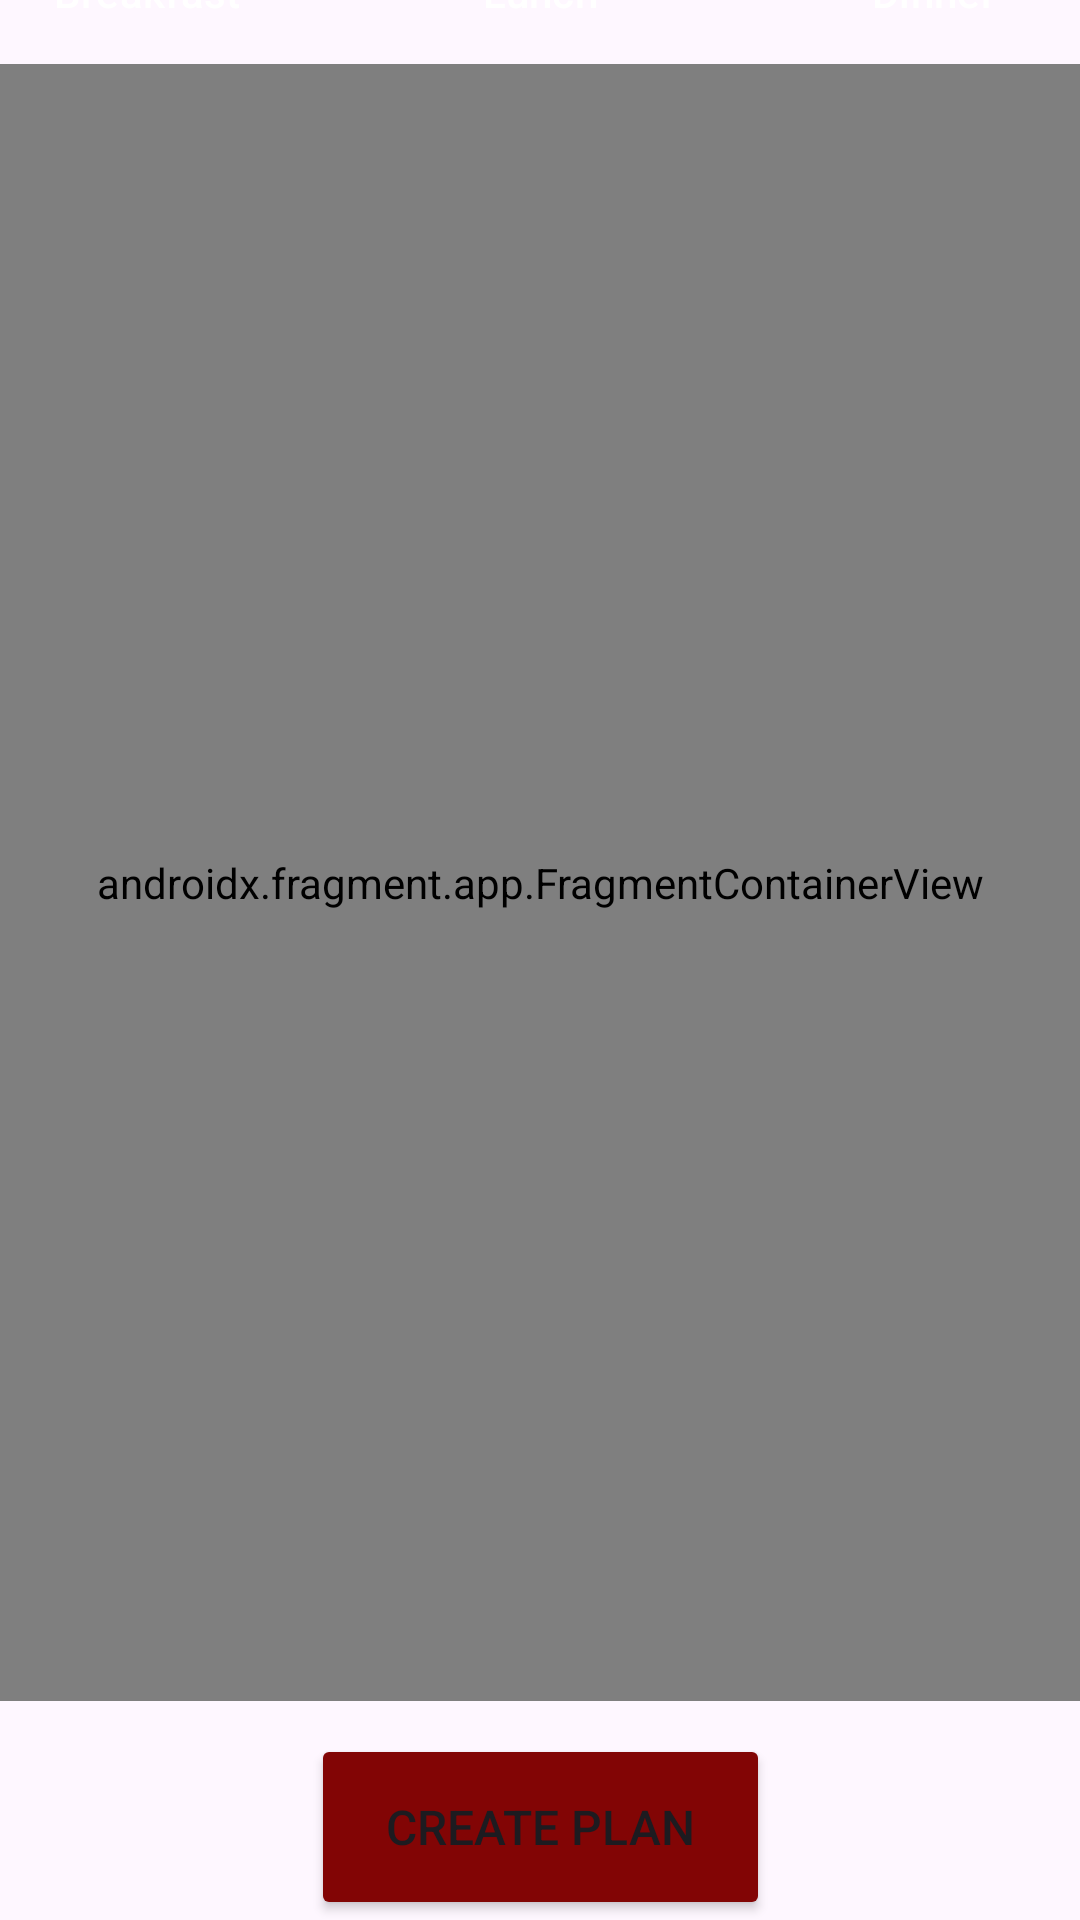

Produce the Android XML layout that renders to this screen, including the resource entries it uses.
<!-- AndroidManifest.xml: application theme Theme.Eat -->
<!-- res/layout/activity_main.xml -->
<?xml version="1.0" encoding="utf-8"?>
<androidx.constraintlayout.widget.ConstraintLayout xmlns:android="http://schemas.android.com/apk/res/android"
    xmlns:app="http://schemas.android.com/apk/res-auto"
    xmlns:tools="http://schemas.android.com/tools"
    android:id="@+id/active_view"
    android:layout_width="match_parent"
    android:layout_height="match_parent"
    tools:context=".MainActivity">

    <androidx.appcompat.widget.Toolbar
        android:id="@+id/toolbar"
        android:layout_width="match_parent"
        android:layout_height="0dp"
        android:background="#820505"
        android:minHeight="?attr/actionBarSize"
        android:theme="?attr/actionBarTheme"
        app:layout_constraintBottom_toTopOf="@+id/linearLayout2"
        app:layout_constraintEnd_toEndOf="parent"
        app:layout_constraintStart_toStartOf="parent"
        app:layout_constraintTop_toTopOf="parent" />

    <TextView
        android:id="@+id/txt_active"
        android:layout_width="wrap_content"
        android:layout_height="wrap_content"
        android:text="@string/active_plans"
        android:textColor="@color/white"
        android:textSize="20sp"
        android:textStyle="bold"
        app:layout_constraintBottom_toBottomOf="@+id/toolbar"
        app:layout_constraintEnd_toEndOf="@+id/toolbar"
        app:layout_constraintStart_toStartOf="@+id/toolbar"
        app:layout_constraintTop_toTopOf="@+id/toolbar"
        app:layout_constraintVertical_bias="0.432" />

    <LinearLayout
        android:id="@+id/linearLayout2"
        android:layout_width="0dp"
        android:layout_height="wrap_content"
        android:layout_marginBottom="11dp"
        android:orientation="vertical"
        app:layout_constraintBottom_toTopOf="@+id/btn_create"
        app:layout_constraintEnd_toEndOf="parent"
        app:layout_constraintStart_toStartOf="parent"
        app:layout_constraintTop_toBottomOf="@+id/toolbar">

        <LinearLayout
            android:id="@+id/linearLayout"
            android:layout_width="match_parent"
            android:layout_height="wrap_content"
            android:gravity="center"
            android:orientation="horizontal">

            <Button
                android:id="@+id/btn_breakfast"
                style="?android:attr/buttonBarButtonStyle"
                android:layout_width="131dp"
                android:layout_height="wrap_content"
                android:layout_marginStart="0dp"
                android:backgroundTint="#B09393"
                android:text="@string/breakfast"
                android:textColor="@color/white"
                app:cornerRadius="0dp" />

            <Button
                android:id="@+id/btn_lunch"
                style="?android:attr/buttonBarButtonStyle"
                android:layout_width="131dp"
                android:layout_height="wrap_content"
                android:layout_marginStart="0dp"
                android:backgroundTint="#B09393"
                android:gravity="center|center_horizontal"
                android:text="@string/lunch"
                android:textColor="@color/white"
                app:cornerRadius="0dp" />

            <Button
                android:id="@+id/btn_dinner"
                style="?android:attr/buttonBarButtonStyle"
                android:layout_width="131dp"
                android:layout_height="wrap_content"
                android:layout_marginStart="0dp"
                android:backgroundTint="#B09393"
                android:text="@string/dinner"
                android:textColor="@color/white"
                app:cornerRadius="0dp" />

        </LinearLayout>

        <LinearLayout
            android:layout_width="match_parent"
            android:layout_height="0dp"
            android:layout_weight="1"
            android:orientation="vertical">

            <androidx.fragment.app.FragmentContainerView
                android:id="@+id/fragment_activePlan"
                android:name="com.example.eat.BreakfastFragment"
                android:layout_width="match_parent"
                android:layout_height="546dp"
                tools:layout="@layout/fragment_breakfast" />
        </LinearLayout>

    </LinearLayout>

    <Button
        android:id="@+id/btn_create"
        android:layout_width="153dp"
        android:layout_height="62dp"
        android:backgroundTint="#820505"
        android:text="@string/create_plan"
        android:textSize="16sp"
        app:layout_constraintBottom_toBottomOf="parent"
        app:layout_constraintEnd_toEndOf="parent"
        app:layout_constraintStart_toStartOf="parent" />

</androidx.constraintlayout.widget.ConstraintLayout>
<!-- res/layout/fragment_breakfast.xml (included above) -->
<?xml version="1.0" encoding="utf-8"?>
<FrameLayout xmlns:android="http://schemas.android.com/apk/res/android"
    xmlns:tools="http://schemas.android.com/tools"
    android:layout_width="match_parent"
    android:layout_height="match_parent"
    tools:context=".BreakfastFragment">

    <TextView
        android:layout_width="match_parent"
        android:layout_height="wrap_content"
        android:gravity="center"
        android:paddingTop="20dp"
        android:text="@string/breakfast_plan"
        android:textSize="20sp"
        android:textStyle="bold" />

    <androidx.recyclerview.widget.RecyclerView
        android:id="@+id/breakfast_list"
        android:scrollbars="vertical"
        android:layout_marginTop="60dp"
        android:layout_width="match_parent"
        android:layout_height="match_parent" />


</FrameLayout>
<!-- resources referenced by this layout -->
<resources>
  <color name="white">#FFFFFFFF</color>
  <string name="active_plans">Active Plans</string>
  <string name="breakfast">Breakfast</string>
  <string name="breakfast_plan">Breakfast Plan</string>
  <string name="create_plan">Create Plan</string>
  <string name="dinner">Dinner</string>
  <string name="lunch">Lunch</string>
  <style name="Theme.Eat" parent="Base.Theme.Eat" />
  <style name="Base.Theme.Eat" parent="Theme.Material3.DayNight.NoActionBar">
          
          
      </style>
</resources>
